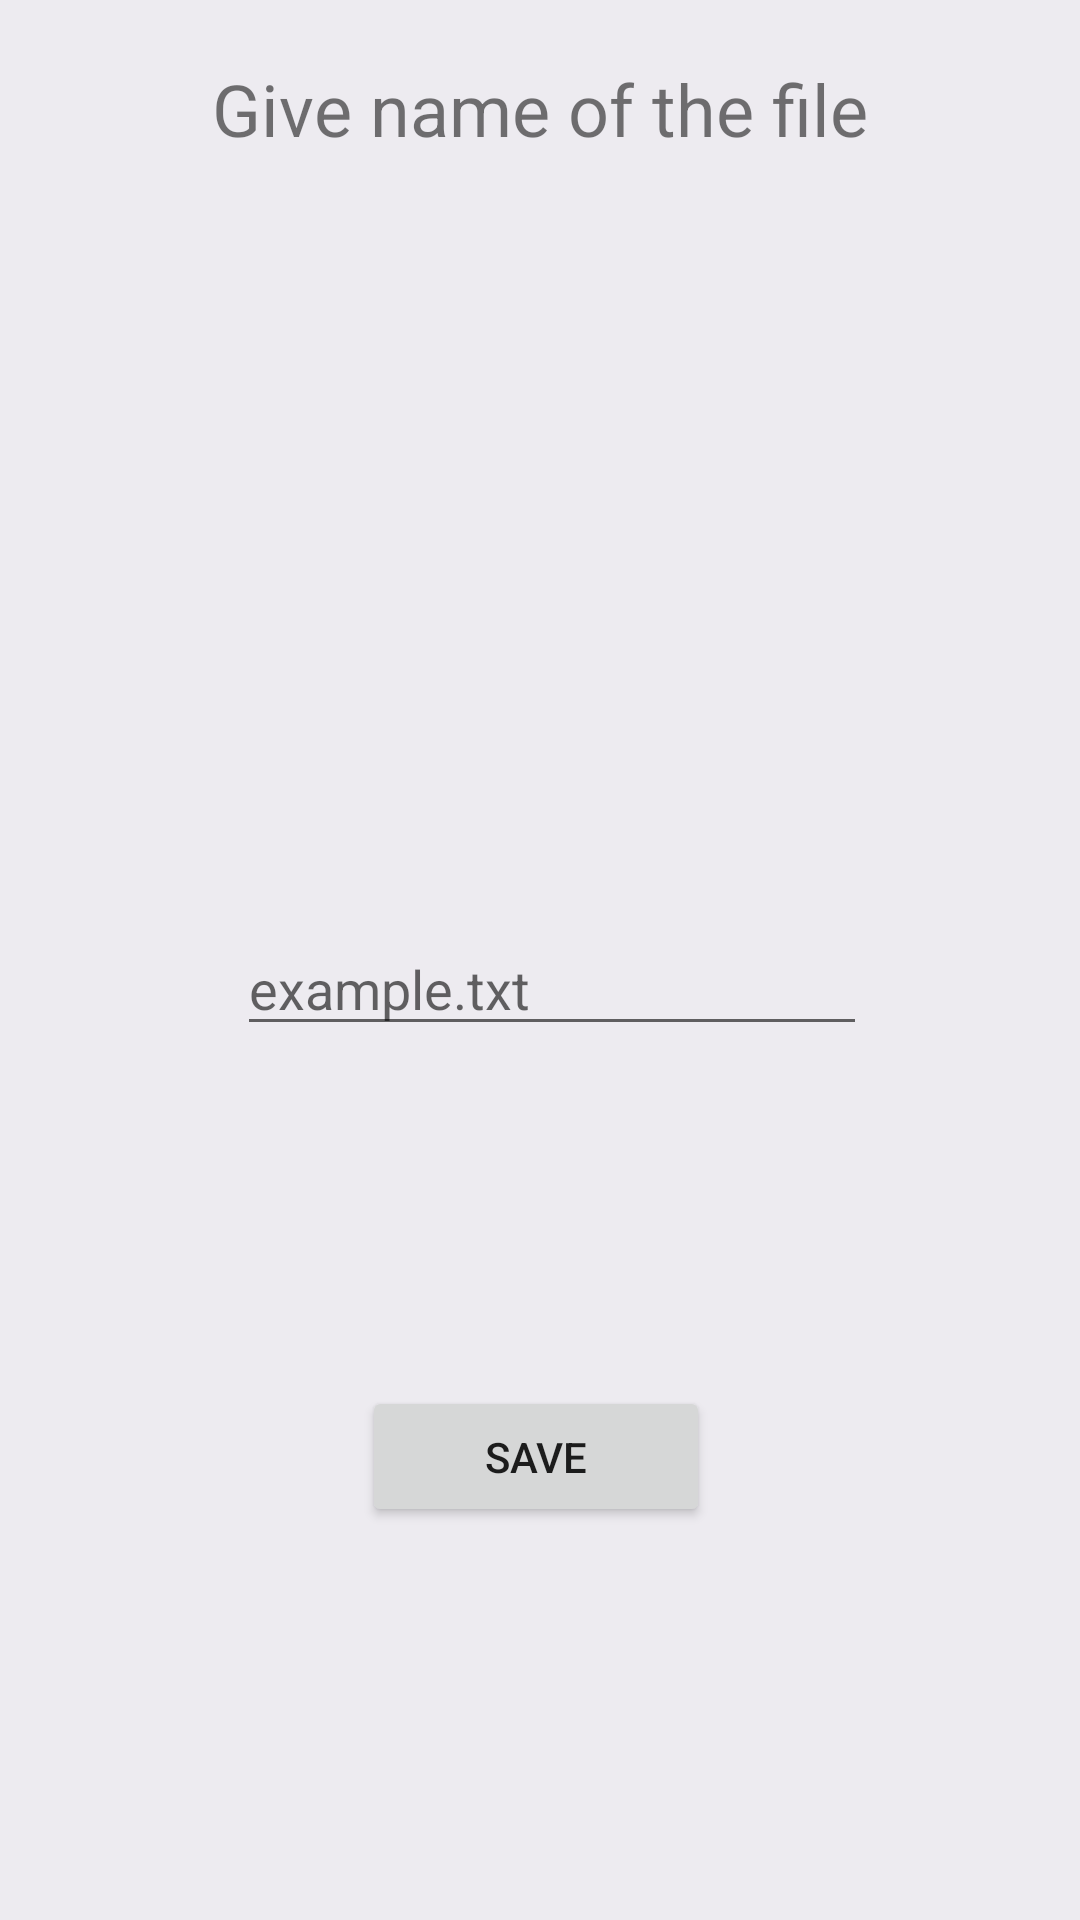

Produce the Android XML layout that renders to this screen, including the resource entries it uses.
<!-- AndroidManifest.xml: application theme Theme.FakeVSC -->
<!-- res/layout/savepopup.xml -->
<?xml version="1.0" encoding="utf-8"?>
<androidx.constraintlayout.widget.ConstraintLayout xmlns:android="http://schemas.android.com/apk/res/android"
    xmlns:app="http://schemas.android.com/apk/res-auto"
    xmlns:tools="http://schemas.android.com/tools"
    android:layout_width="350dp"
    android:layout_height="200dp"
    android:layout_gravity="center"
    android:background="#edebf0"
    android:padding="5dp">

    <TextView
        android:id="@+id/textView"
        android:layout_width="233dp"
        android:layout_height="41dp"
        android:layout_marginStart="22dp"
        android:layout_marginTop="15dp"
        android:layout_marginEnd="8dp"
        android:text="Give name of the file"
        android:textSize="24sp"
        app:layout_constraintEnd_toEndOf="parent"
        app:layout_constraintStart_toStartOf="parent"
        app:layout_constraintTop_toTopOf="parent" />

    <EditText
        android:id="@+id/savefilename"
        android:layout_width="wrap_content"
        android:layout_height="wrap_content"
        android:layout_marginStart="72dp"
        android:layout_marginTop="27dp"
        android:layout_marginEnd="64dp"
        android:layout_marginBottom="67dp"
        android:ems="10"
        android:hint="example.txt"
        android:inputType="textPersonName"
        app:layout_constraintBottom_toBottomOf="parent"
        app:layout_constraintEnd_toEndOf="parent"
        app:layout_constraintStart_toStartOf="parent"
        app:layout_constraintTop_toBottomOf="@+id/textView" />

    <Button
        android:id="@+id/button3"
        android:layout_width="116dp"
        android:layout_height="47dp"
        android:layout_marginStart="113dp"
        android:layout_marginTop="5dp"
        android:layout_marginEnd="116dp"
        android:layout_marginBottom="18dp"
        android:onClick="saveFile"
        android:text="Save"
        app:layout_constraintBottom_toBottomOf="parent"
        app:layout_constraintEnd_toEndOf="parent"
        app:layout_constraintStart_toStartOf="parent"
        app:layout_constraintTop_toBottomOf="@+id/savefilename" />

</androidx.constraintlayout.widget.ConstraintLayout>
<!-- resources referenced by this layout -->
<resources>
  <style name="Theme.FakeVSC" parent="Theme.MaterialComponents.DayNight.DarkActionBar">
          
          <item name="colorPrimary">@color/purple_500</item>
          <item name="colorPrimaryVariant">@color/purple_700</item>
          <item name="colorOnPrimary">@color/white</item>
          
          <item name="colorSecondary">@color/teal_200</item>
          <item name="colorSecondaryVariant">@color/teal_700</item>
          <item name="colorOnSecondary">@color/black</item>
          
          <item name="android:statusBarColor" tools:targetApi="l">?attr/colorPrimaryVariant</item>
          
      </style>
  <!-- not gathered from this repository: default colours our renderer supplied (Android Studio template values) -->
  <color name="purple_500">#FF6200EE</color>
  <color name="purple_700">#FF3700B3</color>
  <color name="teal_200">#FF03DAC5</color>
  <color name="teal_700">#FF018786</color>
  <color name="black">#FF000000</color>
  <color name="white">#FFFFFFFF</color>
</resources>
